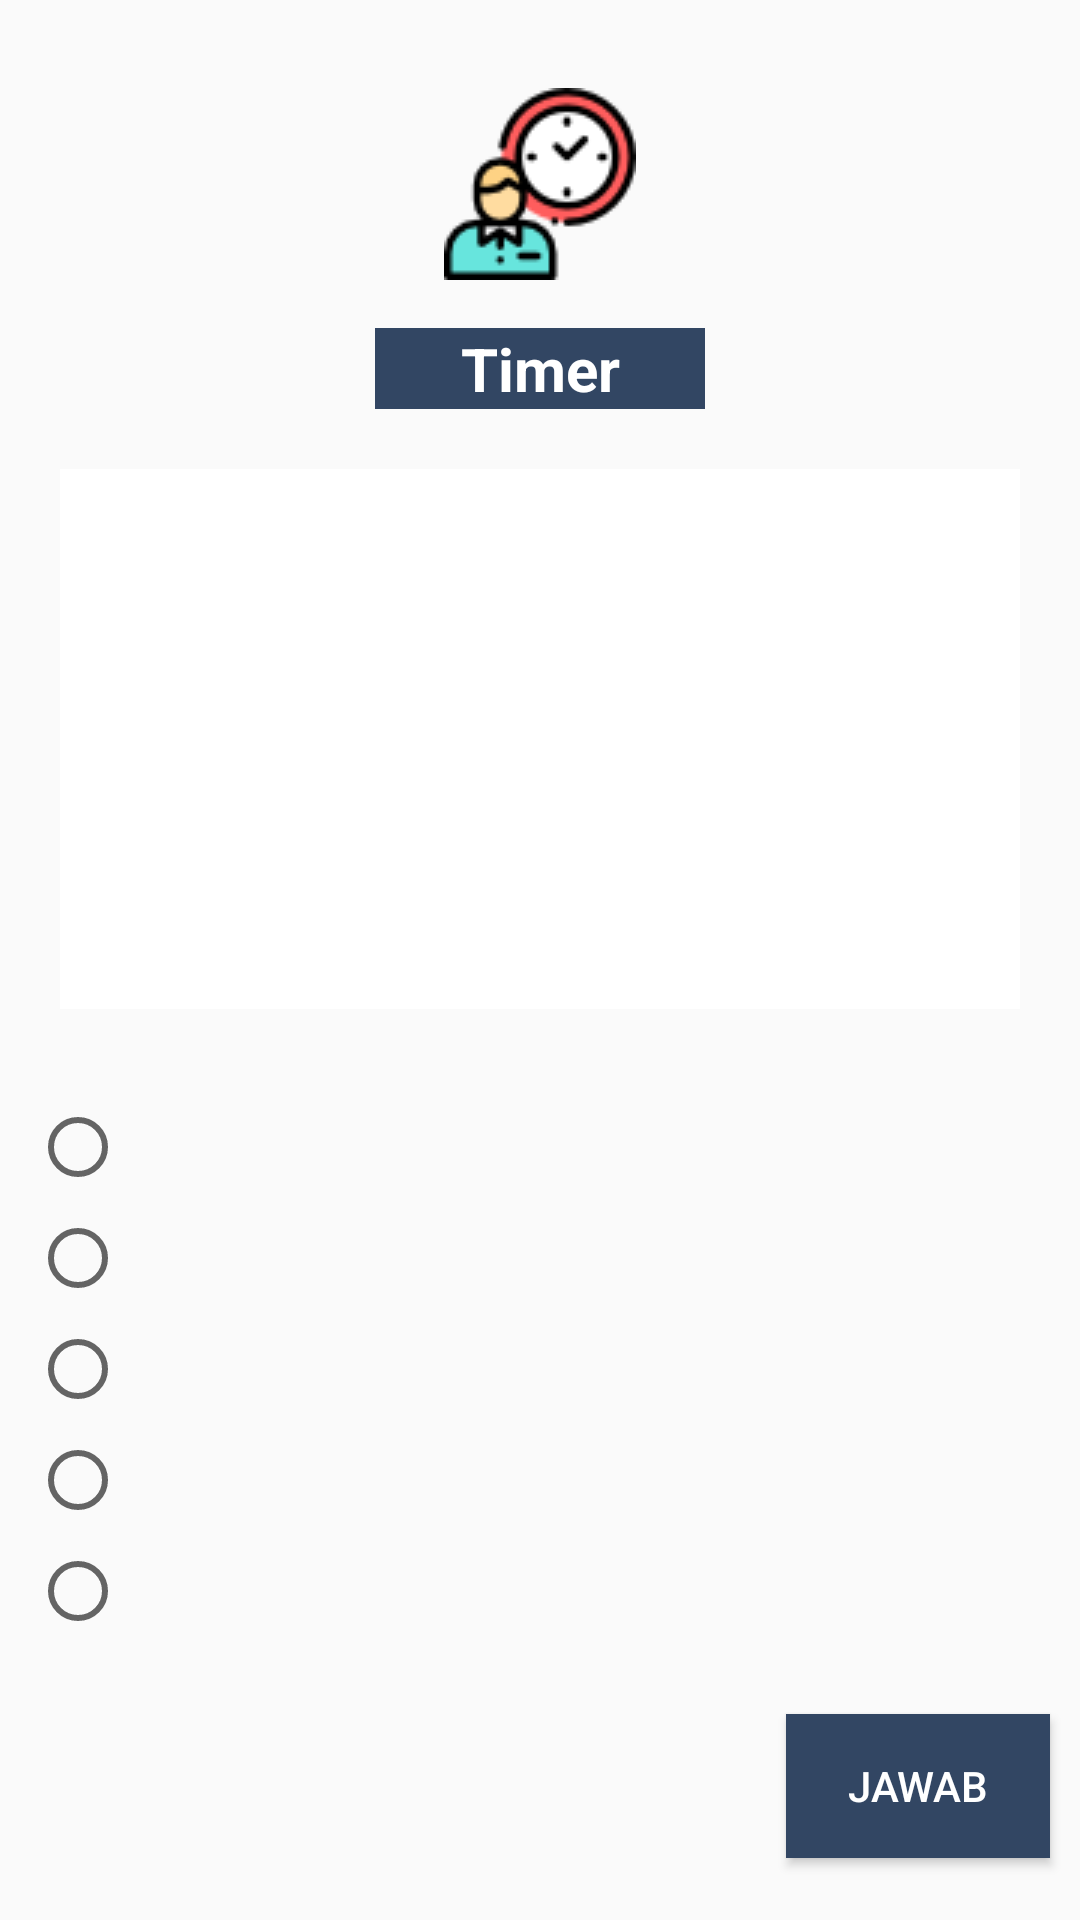

Layout XML and referenced resources for this Android screen:
<!-- AndroidManifest.xml: application theme SoalPilGanConfirm -->
<!-- res/layout/activity_soal_pilihan_ganda.xml -->
<?xml version="1.0" encoding="utf-8"?>
<ScrollView android:layout_height="fill_parent"
    android:layout_width="fill_parent"
    xmlns:android="http://schemas.android.com/apk/res/android">
<LinearLayout xmlns:android="http://schemas.android.com/apk/res/android"
    xmlns:app="http://schemas.android.com/apk/res-auto"
    xmlns:tools="http://schemas.android.com/tools"
    android:layout_width="match_parent"
    android:layout_height="match_parent"
android:orientation="vertical"
    tools:context=".soal.SoalPilihanGanda">
<LinearLayout
    android:id="@+id/lineScore"
    android:layout_alignParentRight="true"
    android:layout_alignParentTop="true"
    android:layout_width="wrap_content"
    android:layout_height="wrap_content"

    android:visibility="invisible"
    >
    <TextView
        android:layout_width="wrap_content"
        android:layout_height="wrap_content"
        android:text="NILAI : "
        android:textSize="22sp"
        android:textColor="#000"
        />
    <TextView
        android:id="@+id/tv_Skor"
        android:layout_width="wrap_content"
        android:layout_height="wrap_content"
        android:text="0"
        android:textSize="22sp"
        android:textColor="#000"
        />

</LinearLayout>

<ImageView
    android:layout_width="wrap_content"
    android:layout_height="wrap_content"
    android:src="@drawable/timer"
    android:layout_gravity="center"
    android:layout_marginBottom="16dp"
    />
<TextView
    android:layout_width="110dp"
    android:textAlignment="center"
    android:layout_height="wrap_content"
    android:textStyle="bold"
    android:textColor="#fff"
    android:textSize="20sp"
    android:background="@color/colorPrimary2"
    android:text="Timer"
    android:id="@+id/txt_timer"
    android:layout_gravity="center"
    />

    <LinearLayout
        android:id="@+id/lineSoal"
        android:layout_width="match_parent"
        android:layout_height="200dp"
        android:layout_below="@id/lineScore"
        android:layout_margin="10dp"
        android:padding="10dp">


        <TextView
            android:id="@+id/tvSoal"
            android:layout_width="match_parent"
            android:layout_height="match_parent"
            android:layout_gravity="center"
            android:background="#fff"
            android:gravity="center"
            android:padding="15dp"
            android:textSize="20sp"
            />
    </LinearLayout>

    <LinearLayout
        android:id="@+id/linePilihanJawaban"
        android:layout_width="match_parent"
        android:layout_height="wrap_content"
        android:layout_below="@id/lineSoal"
        android:layout_margin="10dp">

        <RadioGroup
            android:id="@+id/rgPilihanJawaban"
            android:layout_width="match_parent"
            android:layout_height="wrap_content">

            <RadioButton
                android:id="@+id/rbPilihanJawaban1"
                android:layout_width="match_parent"
                android:layout_height="wrap_content"
                android:layout_marginBottom="5dp"
                android:textSize="18sp"/>

            <RadioButton
                android:id="@+id/rbPilihanJawaban2"
                android:layout_width="match_parent"
                android:layout_height="wrap_content"
                android:layout_marginBottom="5dp"
                android:textSize="18sp"/>

            <RadioButton
                android:id="@+id/rbPilihanJawaban3"
                android:layout_width="match_parent"
                android:layout_height="wrap_content"
                android:layout_marginBottom="5dp"
                android:textSize="18sp"/>
            <RadioButton
                android:id="@+id/rbPilihanJawaban4"
                android:layout_width="match_parent"
                android:layout_height="wrap_content"
                android:layout_marginBottom="5dp"
                android:textSize="18sp"/>
            <RadioButton
                android:id="@+id/rbPilihanJawaban5"
                android:layout_width="match_parent"
                android:layout_height="wrap_content"
                android:layout_marginBottom="5dp"
                android:textSize="18sp"/>
        </RadioGroup>
    </LinearLayout>

    <Button
        android:id="@+id/btnSubmit"
        android:layout_width="wrap_content"
        android:layout_height="wrap_content"
        android:layout_below="@id/linePilihanJawaban"
        android:layout_alignParentRight="true"
        android:layout_gravity="right"
        android:layout_margin="10dp"
        android:textColor="#fff"
        android:background="@color/colorPrimary2"
        android:text="Jawab"/>

</LinearLayout>
</ScrollView>
<!-- resources referenced by this layout -->
<resources>
  <color name="colorPrimary2">#324663</color>
  <!-- drawable timer: png bitmap (drawable, 3949 bytes) -->
  <style name="SoalPilGanConfirm" parent="Theme.AppCompat.Light.DarkActionBar">
          
          <item name="colorPrimary">@color/colorPrimary2</item>
          <item name="colorPrimaryDark">@color/colorPrimaryDark2</item>
          <item name="colorAccent">@color/colorAccent2</item>
      </style>
  <color name="colorPrimaryDark2">#25354b</color>
  <color name="colorAccent2">#FF4081</color>
</resources>
